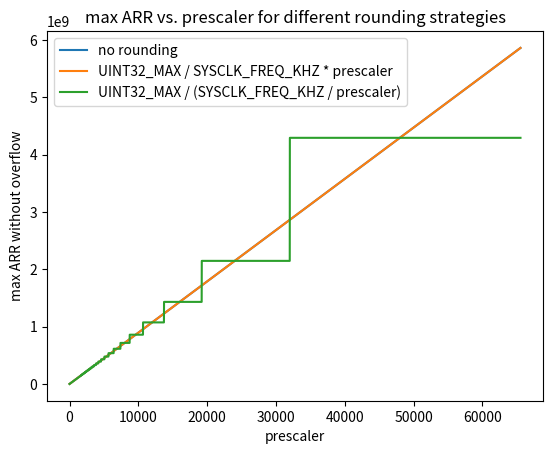

This figure's Python source:
#! /usr/bin/env python

import numpy as np
import matplotlib.pyplot as plt

# Two options for term ordering:
# SYSCLK_FREQ_KHZ / prescaler * period_ms
# SYSCLK_FREQ_KHZ * period_ms / prescaler
# period_ms / prescaler * SYSCLK_FREQ_KHZ

# UINT32_MAX / SYSCLK_FREQ_KHZ * prescaler
# UINT32_MAX / (SYSCLK_FREQ_MHZ * 1000) * prescaler

# actually, just graph UINT32_MAX / SYSCLK_FREQ_KHZ * prescaler vs prescaler
# for fun we can compare with UINT32_MAX / (SYSCLK_FREQ_KHZ / prescaler)

SYSCLK_FREQ_MHZ = float(48)
SYSCLK_FREQ_KHZ = SYSCLK_FREQ_MHZ * 1000
UINT32_MAX = 0xFFFFFFFF
PSC_MAX = 0xFFFF
prescaler_max = PSC_MAX + 1
prescalers = np.arange(0, prescaler_max + 1, 1);
continuous = UINT32_MAX / SYSCLK_FREQ_KHZ * prescalers
trunc1 = int(UINT32_MAX / SYSCLK_FREQ_KHZ) * prescalers
trunc2 = np.rint(UINT32_MAX / np.rint(SYSCLK_FREQ_KHZ / prescalers))

plt.figure()
plt.plot(prescalers, continuous, label="no rounding")
plt.plot(prescalers, trunc1, label="UINT32_MAX / SYSCLK_FREQ_KHZ * prescaler")
plt.plot(prescalers, trunc2, label="UINT32_MAX / (SYSCLK_FREQ_KHZ / prescaler)")
plt.legend()
plt.title("max ARR vs. prescaler for different rounding strategies")
plt.xlabel("prescaler")
plt.ylabel("max ARR without overflow")
plt.show()
